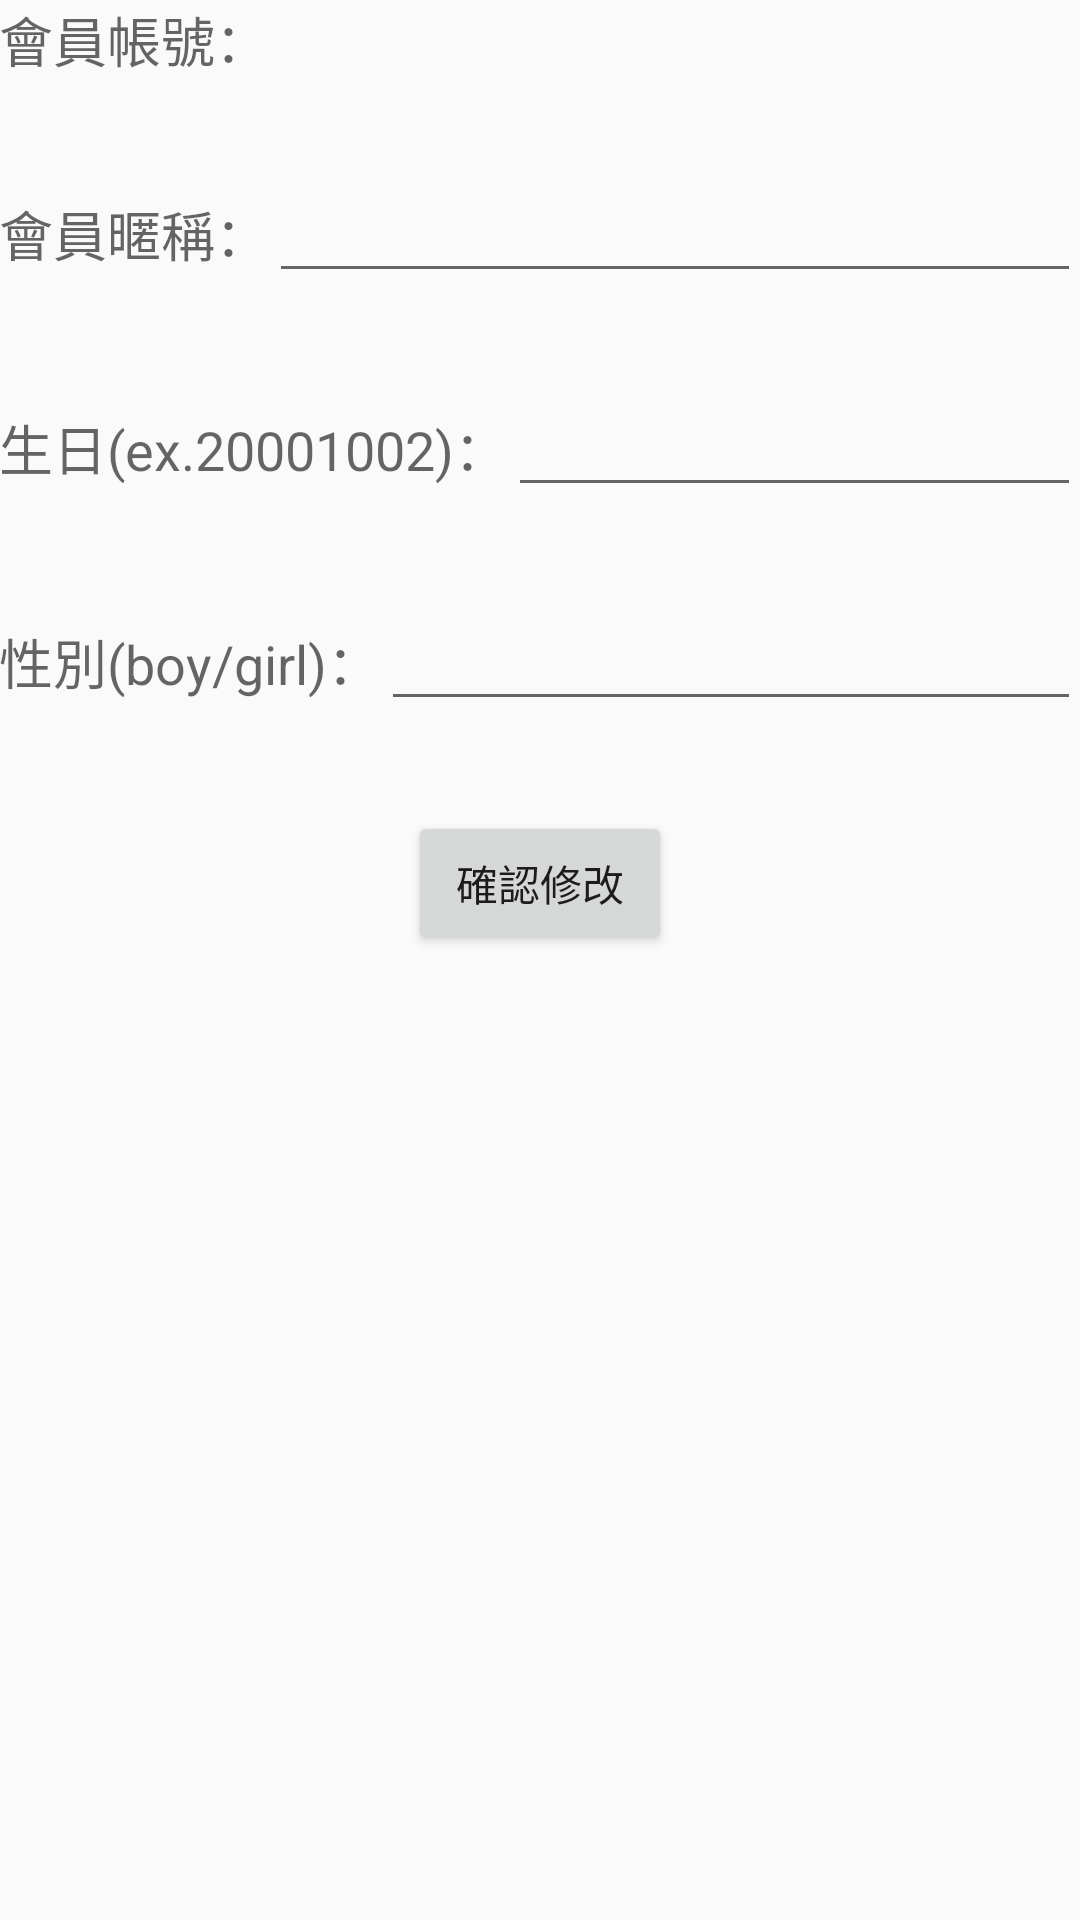

This screen was rendered from an Android layout file. Write that file and the resources it references.
<!-- AndroidManifest.xml: application theme AppTheme -->
<!-- res/layout/content_user_edit.xml -->
<?xml version="1.0" encoding="utf-8"?>
    <LinearLayout xmlns:android="http://schemas.android.com/apk/res/android"
        xmlns:app="http://schemas.android.com/apk/res-auto"
        xmlns:tools="http://schemas.android.com/tools"
        android:layout_width="match_parent"
        android:layout_height="match_parent"
        android:paddingBottom="@dimen/activity_vertical_margin"
        android:paddingLeft="@dimen/activity_horizontal_margin"
        android:paddingRight="@dimen/activity_horizontal_margin"
        android:paddingTop="@dimen/activity_vertical_margin"
        app:layout_behavior="@string/appbar_scrolling_view_behavior"
        tools:context="project.tthree.UserEditActivity"
        tools:showIn="@layout/activity_user_edit"
        android:orientation="vertical">

        <LinearLayout
            android:layout_width="match_parent"
            android:layout_height="wrap_content"
            android:layout_marginBottom="30dp">
            <TextView
                android:layout_width="wrap_content"
                android:layout_height="wrap_content"
                android:textAppearance="?android:attr/textAppearanceMedium"
                android:text="會員帳號："
                android:id="@+id/textView14" />

            <TextView
                android:layout_width="wrap_content"
                android:layout_height="wrap_content"
                android:textAppearance="?android:attr/textAppearanceMedium"
                android:id="@+id/userid"
                android:layout_marginLeft="30dp" />
        </LinearLayout>

        <LinearLayout
            android:layout_width="match_parent"
            android:layout_height="wrap_content"
            android:layout_marginBottom="30dp">
            <TextView
                android:layout_width="wrap_content"
                android:layout_height="wrap_content"
                android:textAppearance="?android:attr/textAppearanceMedium"
                android:text="會員暱稱："
                android:id="@+id/textView11" />

            <EditText
                android:layout_width="match_parent"
                android:layout_height="wrap_content"
                android:id="@+id/username" />


        </LinearLayout>

        <LinearLayout
            android:layout_width="match_parent"
            android:layout_height="wrap_content"
            android:layout_marginBottom="30dp">
            <TextView
                android:layout_width="wrap_content"
                android:layout_height="wrap_content"
                android:textAppearance="?android:attr/textAppearanceMedium"
                android:text="生日(ex.20001002)："
                android:id="@+id/textView16" />

            <EditText
                android:layout_width="match_parent"
                android:layout_height="wrap_content"
                android:inputType="number"
                android:ems="10"
                android:id="@+id/userbirthday" />


        </LinearLayout>

        <LinearLayout
            android:layout_width="match_parent"
            android:layout_height="wrap_content"
            android:layout_marginBottom="30dp">
            <TextView
                android:layout_width="wrap_content"
                android:layout_height="wrap_content"
                android:textAppearance="?android:attr/textAppearanceMedium"
                android:text="性別(boy/girl)："
                android:id="@+id/textView17" />

            <EditText
                android:layout_width="match_parent"
                android:layout_height="wrap_content"
                android:id="@+id/usergender" />
        </LinearLayout>
        <Button
            android:layout_width="wrap_content"
            android:layout_height="wrap_content"
            android:text="確認修改"
            android:id="@+id/btn_update"
            android:layout_gravity="center_horizontal" />
    </LinearLayout>
<!-- res/layout/activity_user_edit.xml (included above) -->
<?xml version="1.0" encoding="utf-8"?>
<android.support.design.widget.CoordinatorLayout xmlns:android="http://schemas.android.com/apk/res/android"
    xmlns:app="http://schemas.android.com/apk/res-auto"
    xmlns:tools="http://schemas.android.com/tools"
    android:layout_width="match_parent"
    android:layout_height="match_parent"
    android:fitsSystemWindows="true"
    tools:context="project.tthree.UserEditActivity">

    <android.support.design.widget.AppBarLayout
        android:layout_width="match_parent"
        android:layout_height="wrap_content"
        android:theme="@style/AppTheme.AppBarOverlay">

        <android.support.v7.widget.Toolbar
            android:id="@+id/toolbar"
            android:layout_width="match_parent"
            android:layout_height="?attr/actionBarSize"
            android:background="?attr/colorPrimary"
            app:popupTheme="@style/AppTheme.PopupOverlay" />

    </android.support.design.widget.AppBarLayout>

    <include layout="@layout/content_user_edit" />



</android.support.design.widget.CoordinatorLayout>
<!-- resources referenced by this layout -->
<resources>
  <style name="AppTheme.AppBarOverlay" parent="ThemeOverlay.AppCompat.Dark.ActionBar" />
  <style name="AppTheme.PopupOverlay" parent="ThemeOverlay.AppCompat.Light" />
  <style name="AppTheme" parent="Theme.AppCompat.Light.NoActionBar">
          
          <item name="colorPrimary">#edb648</item>
          
          <item name="colorPrimaryDark">#daa843</item>
          
          <item name="colorAccent">#df413e</item>
      </style>
</resources>
